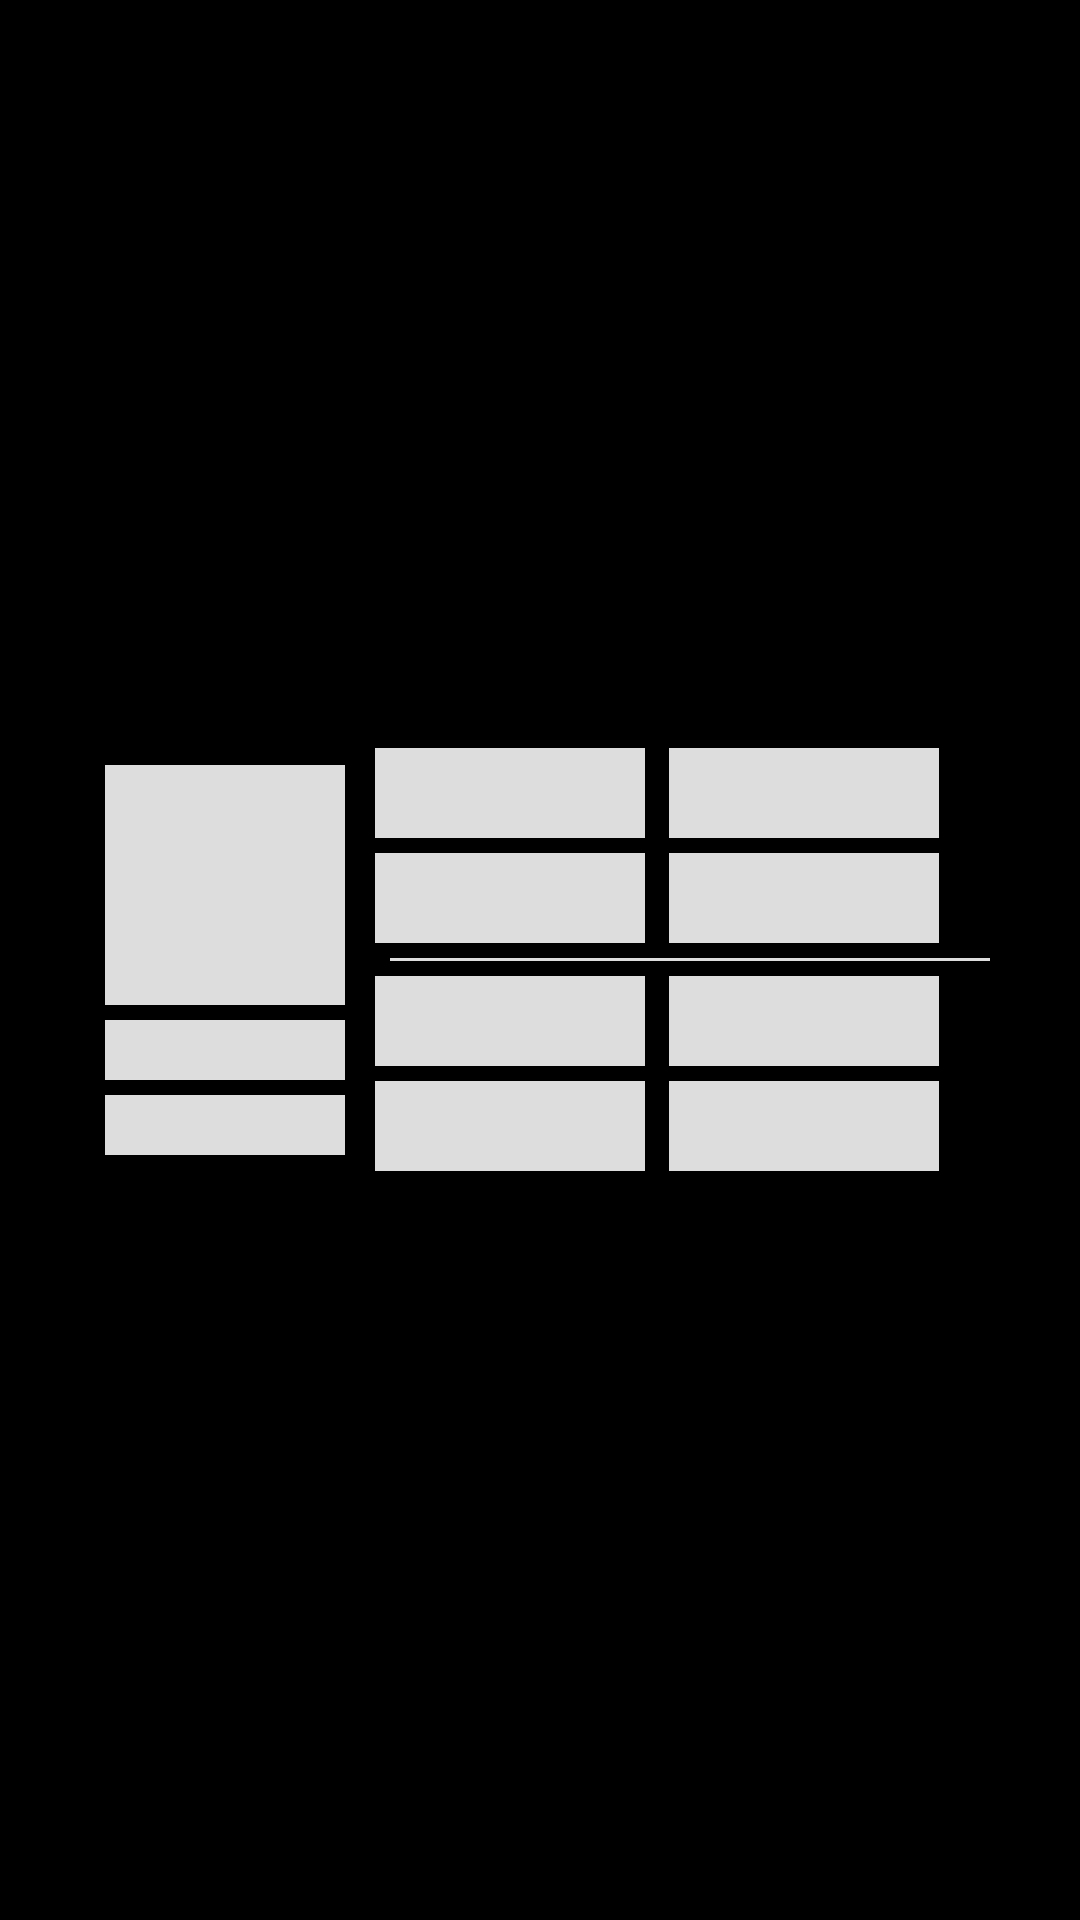

Reconstruct the res/layout file that produces this screen, plus the resources it refers to.
<!-- AndroidManifest.xml: application theme AppTheme -->
<!-- res/layout/placeholder_card_air.xml -->
<?xml version="1.0" encoding="utf-8"?>
<RelativeLayout xmlns:android="http://schemas.android.com/apk/res/android"
	android:layout_width="wrap_content"
	xmlns:app="http://schemas.android.com/apk/res-auto"
	android:layout_height="220dp"
	android:layout_gravity="center"
	android:layout_marginHorizontal="20dp"
	android:gravity="center"
	android:id="@+id/layout">

	<LinearLayout
		android:id="@+id/left"
		android:layout_width="wrap_content"
		android:layout_height="wrap_content"
		android:layout_centerVertical="true"
		android:layout_marginStart="20dp"
		android:orientation="vertical">

		<View
			android:layout_width="80dp"
			android:layout_height="80dp"
			android:background="@color/background" />

		<View
			android:layout_width="80dp"
			android:layout_height="20dp"
			android:layout_marginTop="5dp"
			android:background="@color/background" />

		<View
			android:layout_width="80dp"
			android:layout_height="20dp"
			android:layout_marginTop="5dp"
			android:background="@color/background" />
	</LinearLayout>

	<LinearLayout
		android:layout_width="wrap_content"
		android:layout_height="wrap_content"
		android:layout_centerVertical="true"
		android:layout_toRightOf="@id/left"
		android:orientation="vertical"
		android:padding="10dp">

		<com.google.android.material.chip.ChipGroup
			android:id="@+id/chipGroup"
			android:layout_width="wrap_content"
			android:layout_height="wrap_content"
			app:chipSpacingVertical="5dp">

			<View
				android:layout_width="90dp"
				android:layout_height="30dp"
				android:background="@color/background" />

			<View
				android:layout_width="90dp"
				android:layout_height="30dp"
				android:background="@color/background" />

			<View
				android:layout_width="90dp"
				android:layout_height="30dp"
				android:background="@color/background" />

			<View
				android:layout_width="90dp"
				android:layout_height="30dp"
				android:background="@color/background" />

		</com.google.android.material.chip.ChipGroup>

		<com.google.android.material.divider.MaterialDivider
			android:layout_width="200dp"
			android:layout_height="wrap_content"
			android:layout_margin="5dp"
			app:dividerColor="@color/background" />

		<com.google.android.material.chip.ChipGroup
			android:id="@+id/chipGroup2"
			android:layout_width="wrap_content"
			android:layout_height="wrap_content"
			app:chipSpacing="5dp"
			app:itemSpacing="5dp">

			<View
				android:layout_width="90dp"
				android:layout_height="30dp"
				android:background="@color/background" />

			<View
				android:layout_width="90dp"
				android:layout_height="30dp"
				android:background="@color/background" />

			<View
				android:layout_width="90dp"
				android:layout_height="30dp"
				android:background="@color/background" />

			<View
				android:layout_width="90dp"
				android:layout_height="30dp"
				android:background="@color/background" />
		</com.google.android.material.chip.ChipGroup>
	</LinearLayout>
</RelativeLayout>
<!-- resources referenced by this layout -->
<resources>
  <color name="background">#dddddd</color>
  <style name="AppTheme" parent="Theme.MaterialComponents.DayNight.NoActionBar.Bridge">
  		<item name="colorPrimary">@color/colorPrimary</item>
  		<item name="colorPrimaryDark">@color/colorPrimaryDark</item>
  		<item name="colorAccent">@color/colorAccent</item>
  		<item name="android:windowContentTransitions">true</item>
  		<item name="android:windowBackground">@color/backgroundDark</item>
  		<item name="android:statusBarColor">@color/backgroundDark</item>
  		<item name="colorSurface">@color/colorPrimary</item>
  		<item name="colorOnSurface">@color/white</item>
  		<item name="colorOnPrimary">@color/white</item>
  		<item name="colorControlNormal">@color/white</item>
  	</style>
  <color name="colorPrimary">#d32f2f</color>
  <color name="colorPrimaryDark">#424242</color>
  <color name="colorAccent">#5E161A</color>
  <color name="backgroundDark">#000</color>
  <color name="white">#FFFFFF</color>
</resources>
